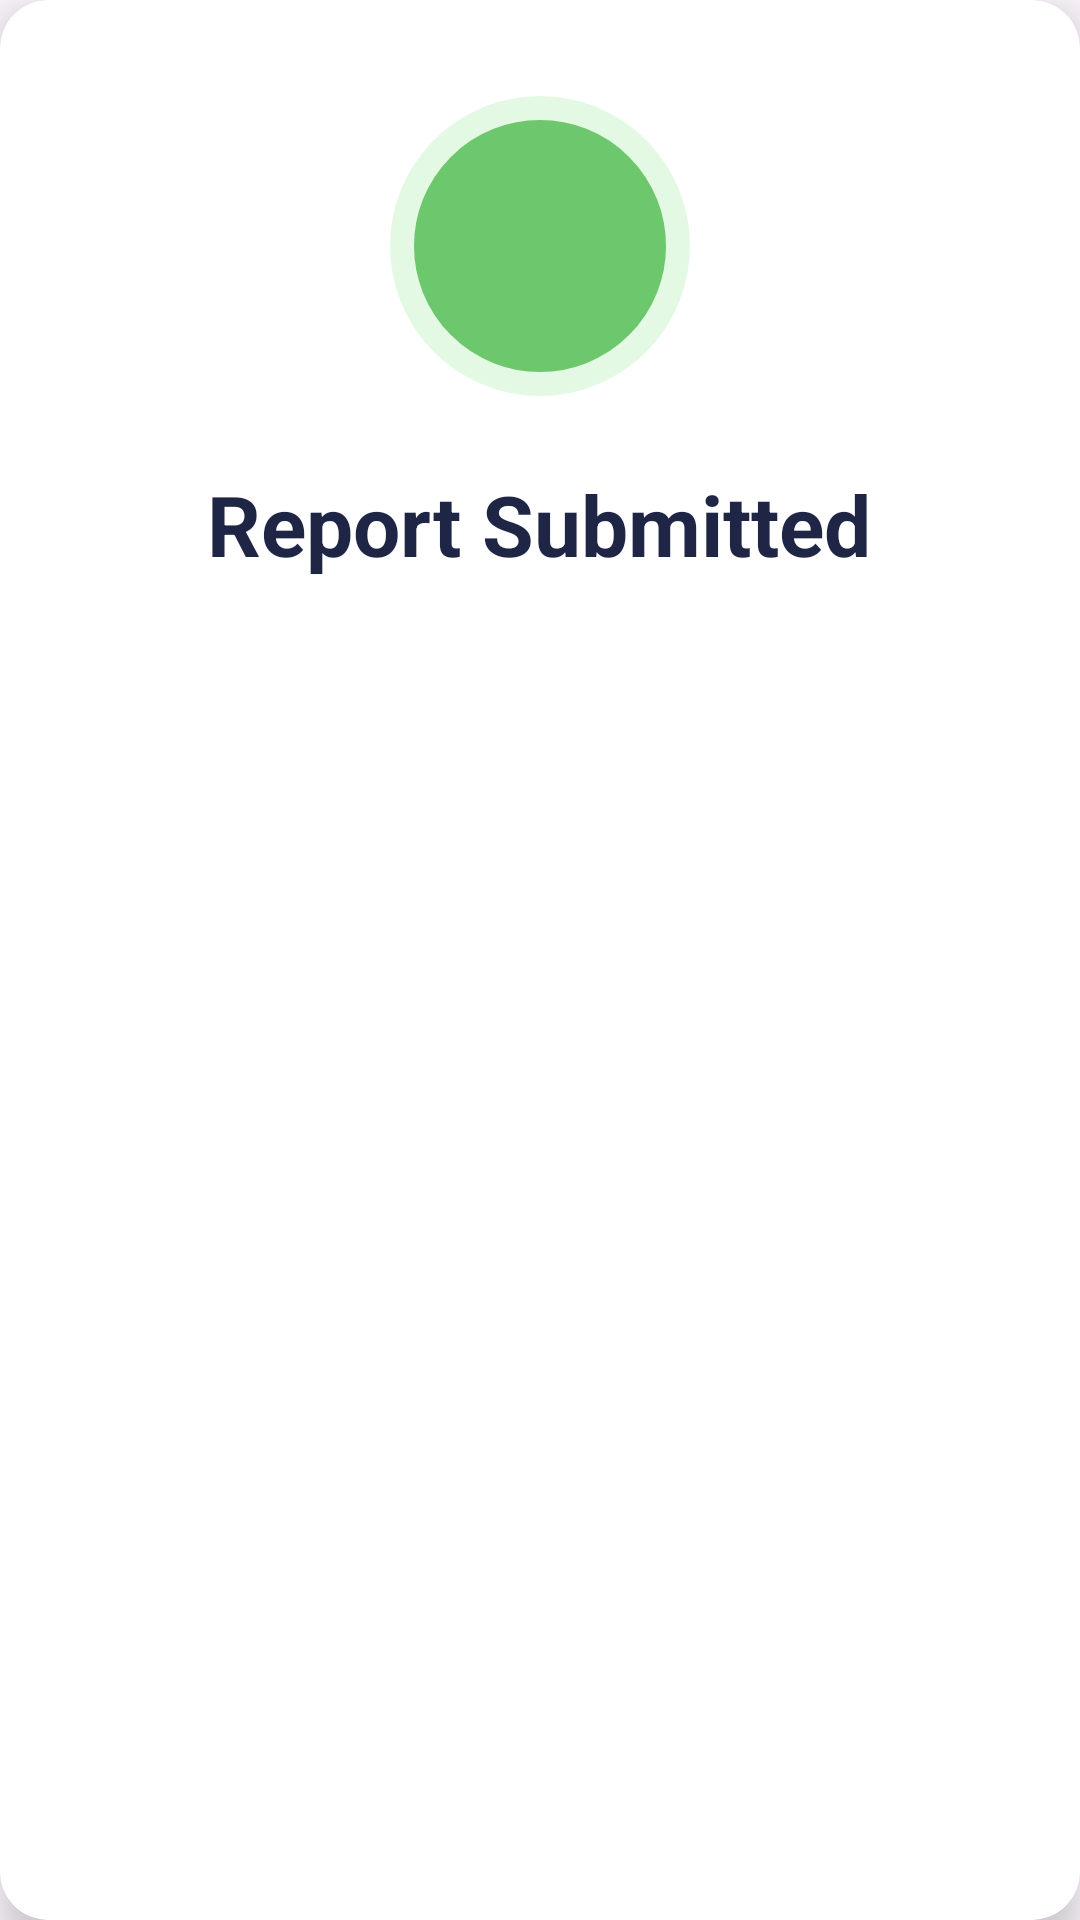

This screen was rendered from an Android layout file. Write that file and the resources it references.
<!-- AndroidManifest.xml: application theme Theme.WealthLink -->
<!-- res/layout/report_submitted_dialog.xml -->
<?xml version="1.0" encoding="utf-8"?>
<androidx.cardview.widget.CardView xmlns:android="http://schemas.android.com/apk/res/android"
    xmlns:app="http://schemas.android.com/apk/res-auto"
    android:layout_width="match_parent"
    android:layout_height="wrap_content"
    app:cardCornerRadius="16dp"
    app:cardElevation="8dp"
    app:cardBackgroundColor="@android:color/white">

    <LinearLayout
        android:layout_width="match_parent"
        android:layout_height="wrap_content"
        android:orientation="vertical"
        android:gravity="center"
        android:padding="32dp">

        <FrameLayout
            android:id="@+id/animation_container"
            android:layout_width="100dp"
            android:layout_height="100dp"
            android:layout_marginBottom="24dp">

            <View
                android:id="@+id/circle_background"
                android:layout_width="match_parent"
                android:layout_height="match_parent"
                android:background="@drawable/circle_background1" />

            <ImageView
                android:id="@+id/check_mark"
                android:layout_width="match_parent"
                android:layout_height="match_parent"
                android:padding="24dp"
                android:src="@drawable/ic_check1"
                android:contentDescription="Success checkmark" />
        </FrameLayout>

        <TextView
            android:id="@+id/tv_report"
            android:layout_width="wrap_content"
            android:layout_height="wrap_content"
            android:text="Report Submitted"
            android:textColor="#1F2545"
            android:textSize="28sp"
            android:textStyle="bold" />

    </LinearLayout>
</androidx.cardview.widget.CardView>
<!-- resources referenced by this layout -->
<resources>
  <!-- drawable circle_background1 (drawable) -->
  <?xml version="1.0" encoding="utf-8"?>
  <shape xmlns:android="http://schemas.android.com/apk/res/android"
      android:shape="oval">
      <solid android:color="#6CC76D" /> 
      <stroke
          android:width="8dp"
          android:color="#E3F9E4" /> 
  </shape>
  <style name="Theme.WealthLink" parent="Base.Theme.WealthLink" />
  <style name="Base.Theme.WealthLink" parent="Theme.Material3.DayNight.NoActionBar">
          
          
      </style>
</resources>
